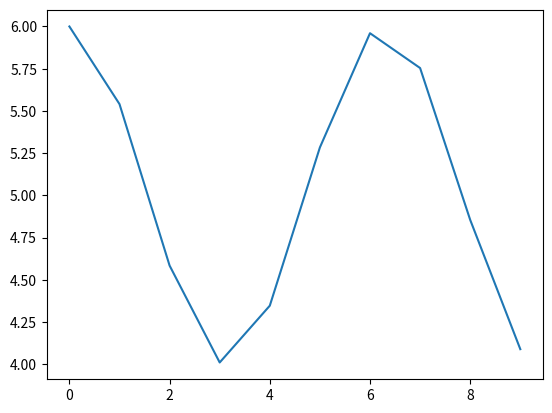

Recreate this plot in Python.
import numpy  as np
import matplotlib.pyplot as plt

def Coseno(t,A,B):
	return A*np.cos(t)+B

A = 1

B = 5
x = np.arange(0,10,1)

Imagen = Coseno(x,A,B)

plt.plot(x,Imagen)


#plt.style.use('ggplot')
#fig = plt.figure(figsize=(6, 5))
#ax1 = fig.add_subplot(111)
#ax1.plot(x,Imagen)

plt.show()